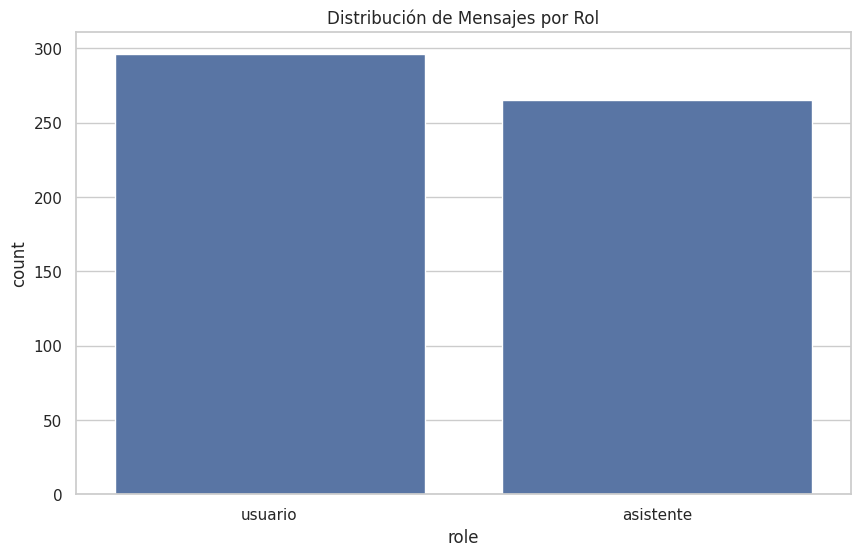
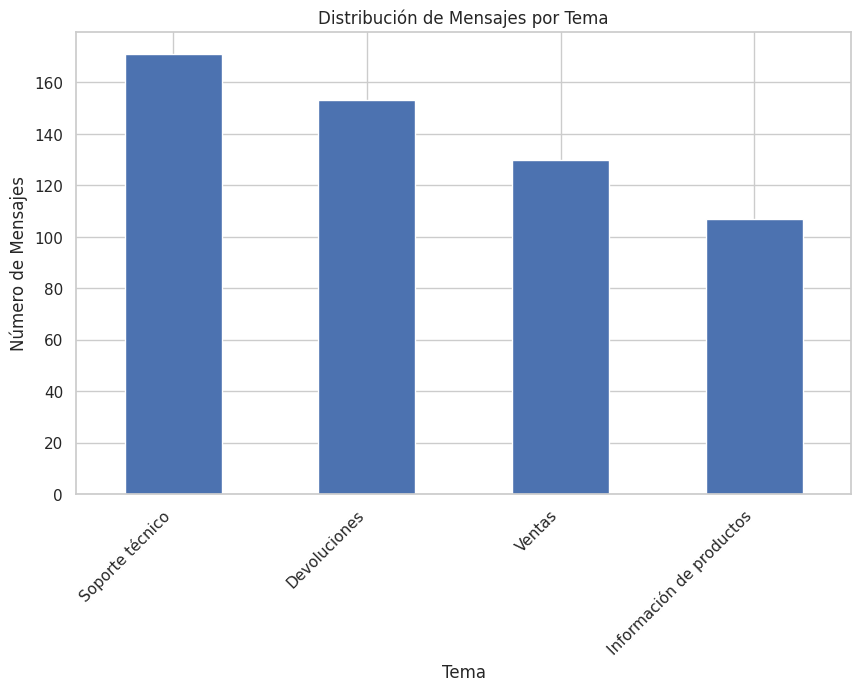
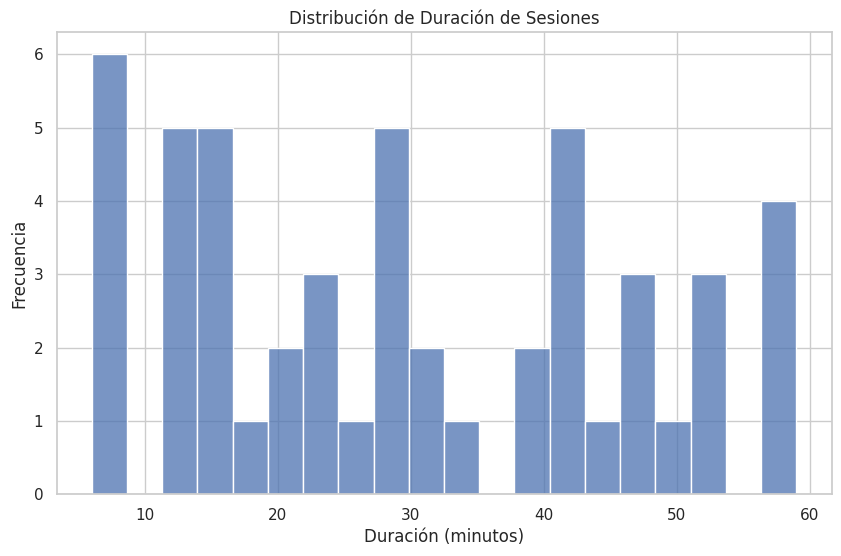
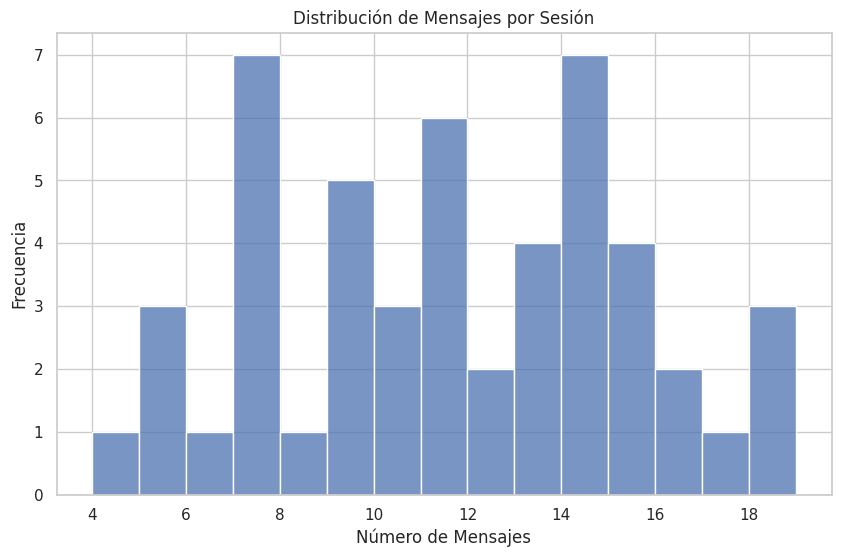
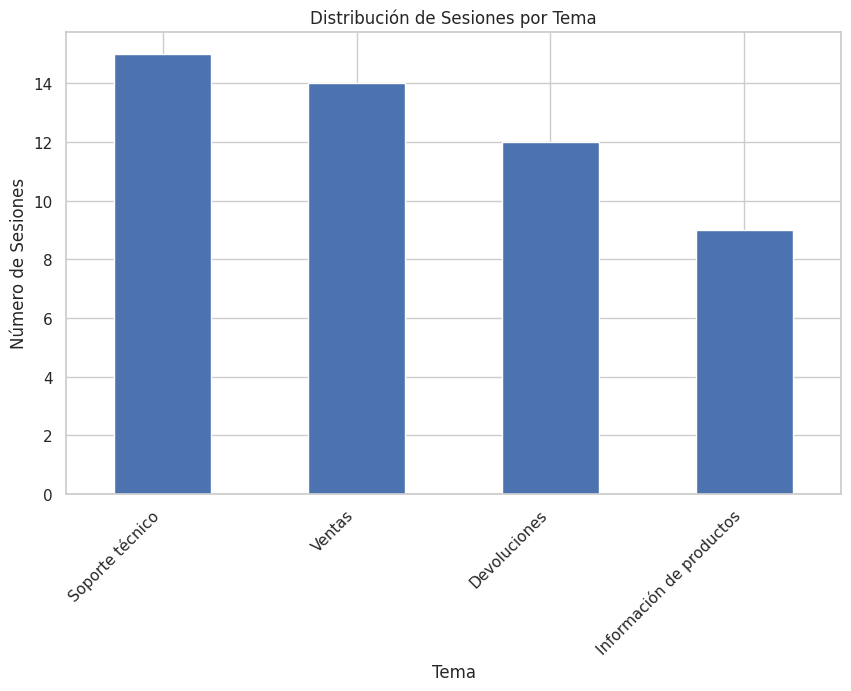
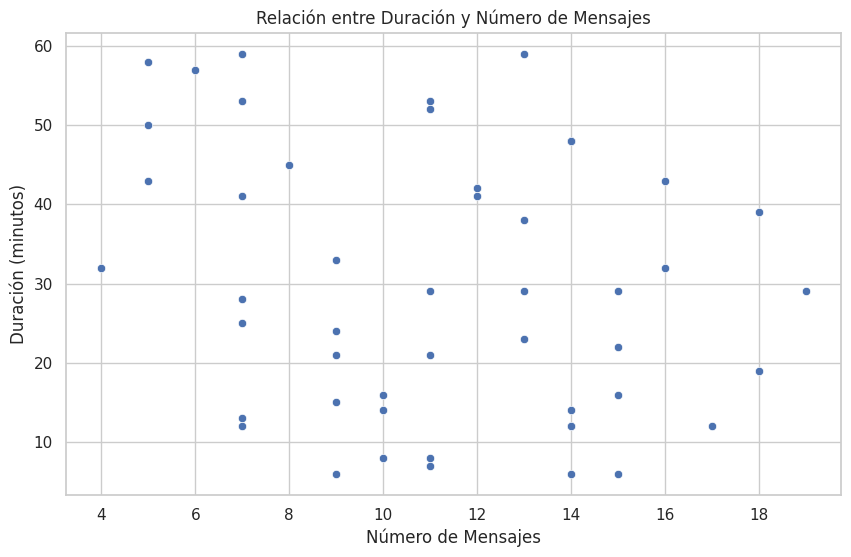

Reproduce these figures in Python, in order.
import os
import json
import pandas as pd
import numpy as np
import matplotlib.pyplot as plt
import seaborn as sns
from datetime import datetime, timedelta

print("Script completo de prueba de Pandas")

# Crear directorios necesarios
raw_dir = './data/mining/raw'
results_dir = './data/mining/results'
os.makedirs(raw_dir, exist_ok=True)
os.makedirs(results_dir, exist_ok=True)
print("Directorios creados")

# Crear datos de prueba
print("Generando datos de prueba...")

# Crear datos de sesiones
sessions_data = []
for session_id in range(1, 51):
    user_id = np.random.randint(1, 51)
    agent_id = np.random.randint(1, 11)
    topic = np.random.choice(['Soporte técnico', 'Información de productos', 'Ventas', 'Devoluciones'])
    title = 'Consulta sobre ' + topic
    created_at = datetime.now() - timedelta(days=np.random.randint(0, 14))
    duration_minutes = np.random.randint(5, 60)
    last_activity = created_at + timedelta(minutes=duration_minutes)
    message_count = np.random.randint(4, 20)
    total_tokens = message_count * np.random.randint(30, 50)
    
    sessions_data.append({
        'session_id': session_id,
        'user_id': user_id,
        'agent_id': agent_id,
        'title': title,
        'created_at': created_at,
        'last_activity': last_activity,
        'message_count': message_count,
        'total_tokens': total_tokens,
        'duration_minutes': duration_minutes,
        'topic': topic
    })

# Crear DataFrame de sesiones
sessions_df = pd.DataFrame(sessions_data)

# Crear datos de mensajes
messages_data = []
message_id = 1
for _, session in sessions_df.iterrows():
    session_id = session['session_id']
    user_id = session['user_id']
    agent_id = session['agent_id']
    topic = session['topic']
    num_messages = session['message_count']
    start_time = session['created_at']
    
    for i in range(num_messages):
        role = 'usuario' if i % 2 == 0 else 'asistente'
        content_length = np.random.randint(10, 100)
        content = 'Mensaje de ' + role + ' sobre ' + topic + ' ' + ' '.join(['palabra'] * content_length)
        timestamp = start_time + timedelta(minutes=i*2)
        token_count = len(content.split()) * 4 + np.random.randint(0, 20)
        flagged = np.random.random() < 0.05
        model_used = np.random.choice(['gpt-3.5-turbo', 'gpt-4', '']) if role == 'asistente' else ''
        
        messages_data.append({
            'message_id': message_id,
            'session_id': session_id,
            'agent_id': agent_id,
            'user_id': user_id,
            'role': role,
            'content': content,
            'timestamp': timestamp,
            'token_count': token_count,
            'flagged': flagged,
            'model_used': model_used,
            'topic': topic
        })
        message_id += 1

# Crear DataFrame de mensajes
messages_df = pd.DataFrame(messages_data)

# Guardar datos generados
output_sessions = os.path.join(raw_dir, 'pandas_generated_sessions.csv')
output_messages = os.path.join(raw_dir, 'pandas_generated_messages.csv')
sessions_df.to_csv(output_sessions, index=False)
messages_df.to_csv(output_messages, index=False)

print("Datos generados y guardados en:")
print(output_sessions)
print(output_messages)

# Generar visualizaciones
print("Generando visualizaciones...")

# Configurar estilo
sns.set(style='whitegrid')
plt.rcParams['figure.figsize'] = (10, 6)

# Función para guardar figuras
def save_viz(fig, name):
    output_path = os.path.join(results_dir, name + '.png')
    fig.savefig(output_path, bbox_inches='tight')
    plt.close(fig)
    return output_path

# 1. Distribución de mensajes por rol
fig, ax = plt.subplots()
sns.countplot(data=messages_df, x='role', ax=ax)
ax.set_title('Distribución de Mensajes por Rol')
role_dist_path = save_viz(fig, 'role_distribution')

# 2. Distribución de mensajes por tema
fig, ax = plt.subplots()
topic_counts = messages_df['topic'].value_counts()
topic_counts.plot(kind='bar', ax=ax)
ax.set_title('Distribución de Mensajes por Tema')
ax.set_ylabel('Número de Mensajes')
ax.set_xlabel('Tema')
plt.xticks(rotation=45, ha='right')
topic_dist_path = save_viz(fig, 'topic_distribution')

# 3. Distribución de duración de sesiones
fig, ax = plt.subplots()
sns.histplot(data=sessions_df, x='duration_minutes', bins=20, ax=ax)
ax.set_title('Distribución de Duración de Sesiones')
ax.set_xlabel('Duración (minutos)')
ax.set_ylabel('Frecuencia')
duration_path = save_viz(fig, 'session_duration')

# 4. Distribución de mensajes por sesión
fig, ax = plt.subplots()
sns.histplot(data=sessions_df, x='message_count', bins=15, ax=ax)
ax.set_title('Distribución de Mensajes por Sesión')
ax.set_xlabel('Número de Mensajes')
ax.set_ylabel('Frecuencia')
msg_count_path = save_viz(fig, 'messages_per_session')

# 5. Distribución de sesiones por tema
fig, ax = plt.subplots()
topic_counts = sessions_df['topic'].value_counts()
topic_counts.plot(kind='bar', ax=ax)
ax.set_title('Distribución de Sesiones por Tema')
ax.set_ylabel('Número de Sesiones')
ax.set_xlabel('Tema')
plt.xticks(rotation=45, ha='right')
sessions_topic_path = save_viz(fig, 'sessions_by_topic')

# 6. Relación entre duración y número de mensajes
fig, ax = plt.subplots()
sns.scatterplot(data=sessions_df, x='message_count', y='duration_minutes', ax=ax)
ax.set_title('Relación entre Duración y Número de Mensajes')
ax.set_xlabel('Número de Mensajes')
ax.set_ylabel('Duración (minutos)')
duration_msgs_path = save_viz(fig, 'duration_vs_messages')

print("Visualizaciones generadas y guardadas en:", results_dir)

# Generar resumen JSON para la interfaz web
results_summary = {
    'shape': messages_df.shape,
    'columns': messages_df.columns.tolist(),
    'summary': messages_df.describe().to_dict(),
    'null_counts': messages_df.isnull().sum().to_dict(),
    'sample_rows': messages_df.head(5).to_dict('records')
}

# Guardar resumen
result_path = os.path.join(results_dir, 'analysis_summary.json')
with open(result_path, 'w') as f:
    json.dump(results_summary, f, default=str)

print("Resumen guardado en:", result_path)
print("Script completado exitosamente") 
